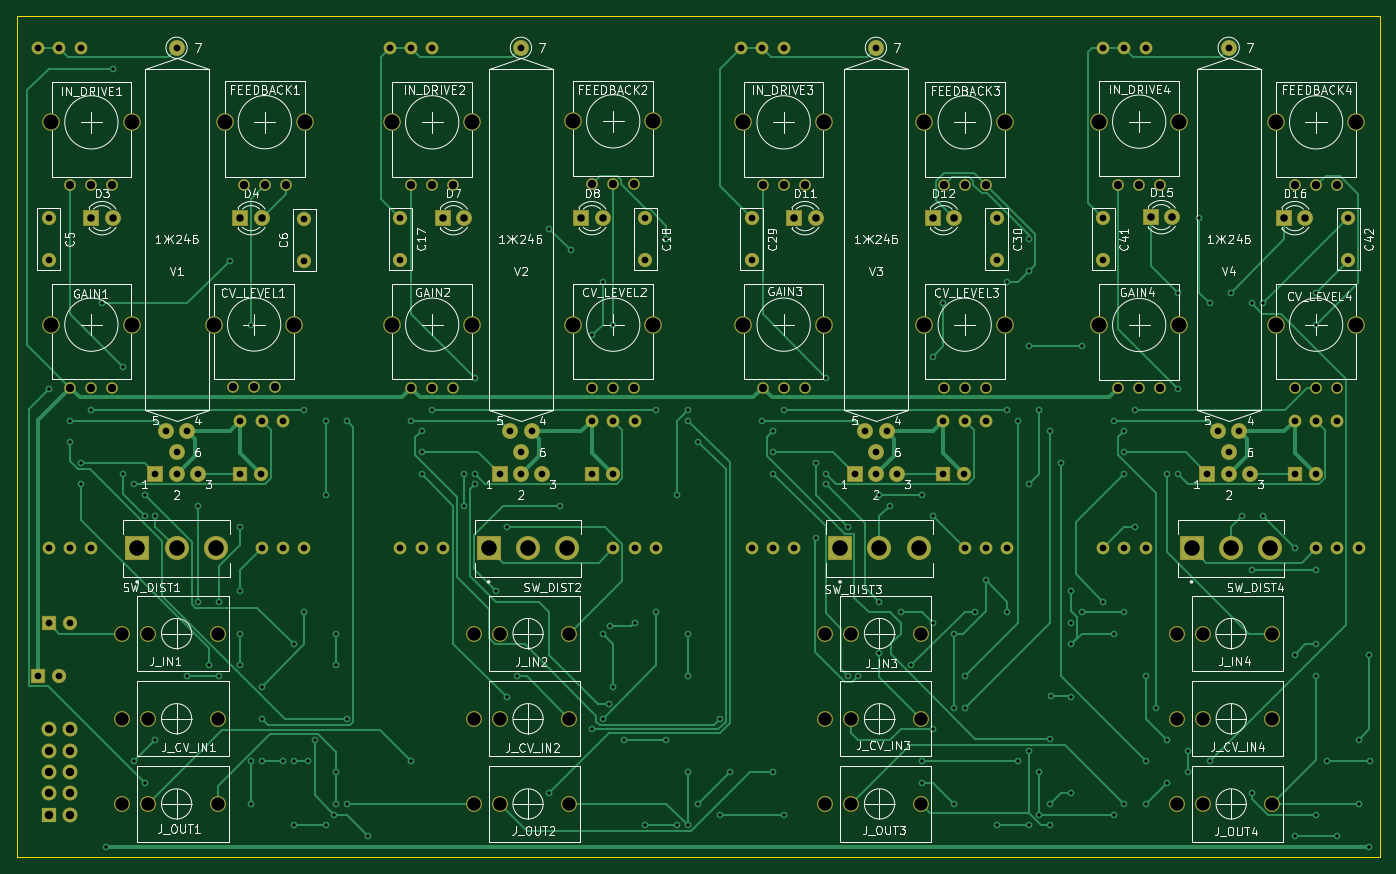
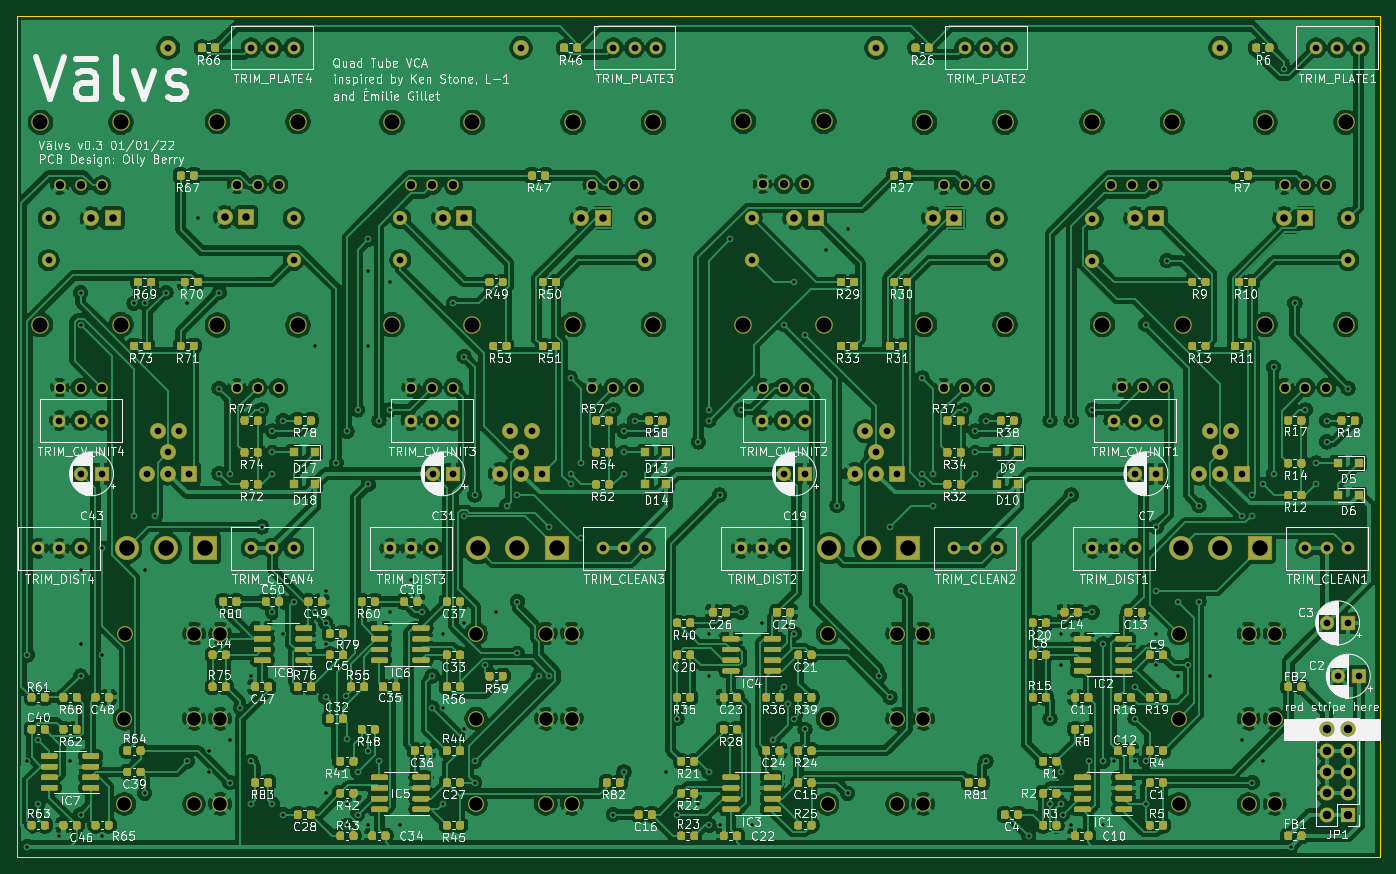
Circuit board: 9 layer files. Board 162.6 x 100.3 mm.
- bottom_copper: Quad Tube VCA-B_Cu.gbl (903136 bytes)
- bottom_mask: Quad Tube VCA-B_Mask.gbs (113183 bytes)
- bottom_silk: Quad Tube VCA-B_SilkS.gbo (364459 bytes)
- outline: Quad Tube VCA-Edge_Cuts.gm1 (748 bytes)
- top_copper: Quad Tube VCA-F_Cu.gtl (35630 bytes)
- top_mask: Quad Tube VCA-F_Mask.gts (7641 bytes)
- paste: Quad Tube VCA-F_Paste.gtp (512 bytes)
- top_silk: Quad Tube VCA-F_SilkS.gto (96494 bytes)
- drill: Quad Tube VCA-PTH.drl (7598 bytes)

=== bottom_copper: Quad Tube VCA-B_Cu.gbl (903136 bytes, source omitted) ===
=== bottom_mask: Quad Tube VCA-B_Mask.gbs (113183 bytes, source omitted) ===
=== bottom_silk: Quad Tube VCA-B_SilkS.gbo (364459 bytes, source omitted) ===
=== outline: Quad Tube VCA-Edge_Cuts.gm1 ===
G04 #@! TF.GenerationSoftware,KiCad,Pcbnew,(5.1.6-0-10_14)*
G04 #@! TF.CreationDate,2022-01-01T22:04:21+00:00*
G04 #@! TF.ProjectId,Quad Tube VCA,51756164-2054-4756-9265-205643412e6b,rev?*
G04 #@! TF.SameCoordinates,Original*
G04 #@! TF.FileFunction,Profile,NP*
%FSLAX46Y46*%
G04 Gerber Fmt 4.6, Leading zero omitted, Abs format (unit mm)*
G04 Created by KiCad (PCBNEW (5.1.6-0-10_14)) date 2022-01-01 22:04:21*
%MOMM*%
%LPD*%
G01*
G04 APERTURE LIST*
G04 #@! TA.AperFunction,Profile*
%ADD10C,0.050000*%
G04 #@! TD*
G04 APERTURE END LIST*
D10*
X66040000Y-144780000D02*
X228600000Y-144780000D01*
X66040000Y-44450000D02*
X66040000Y-144780000D01*
X228600000Y-44450000D02*
X66040000Y-44450000D01*
X228600000Y-144780000D02*
X228600000Y-44450000D01*
M02*

=== top_copper: Quad Tube VCA-F_Cu.gtl (35630 bytes, source omitted) ===
=== top_mask: Quad Tube VCA-F_Mask.gts (7641 bytes, source omitted) ===
=== paste: Quad Tube VCA-F_Paste.gtp ===
G04 #@! TF.GenerationSoftware,KiCad,Pcbnew,(5.1.6-0-10_14)*
G04 #@! TF.CreationDate,2022-01-01T22:04:21+00:00*
G04 #@! TF.ProjectId,Quad Tube VCA,51756164-2054-4756-9265-205643412e6b,rev?*
G04 #@! TF.SameCoordinates,Original*
G04 #@! TF.FileFunction,Paste,Top*
G04 #@! TF.FilePolarity,Positive*
%FSLAX46Y46*%
G04 Gerber Fmt 4.6, Leading zero omitted, Abs format (unit mm)*
G04 Created by KiCad (PCBNEW (5.1.6-0-10_14)) date 2022-01-01 22:04:21*
%MOMM*%
%LPD*%
G01*
G04 APERTURE LIST*
G04 APERTURE END LIST*
M02*

=== top_silk: Quad Tube VCA-F_SilkS.gto (96494 bytes, source omitted) ===
=== drill: Quad Tube VCA-PTH.drl (7598 bytes, source omitted) ===
